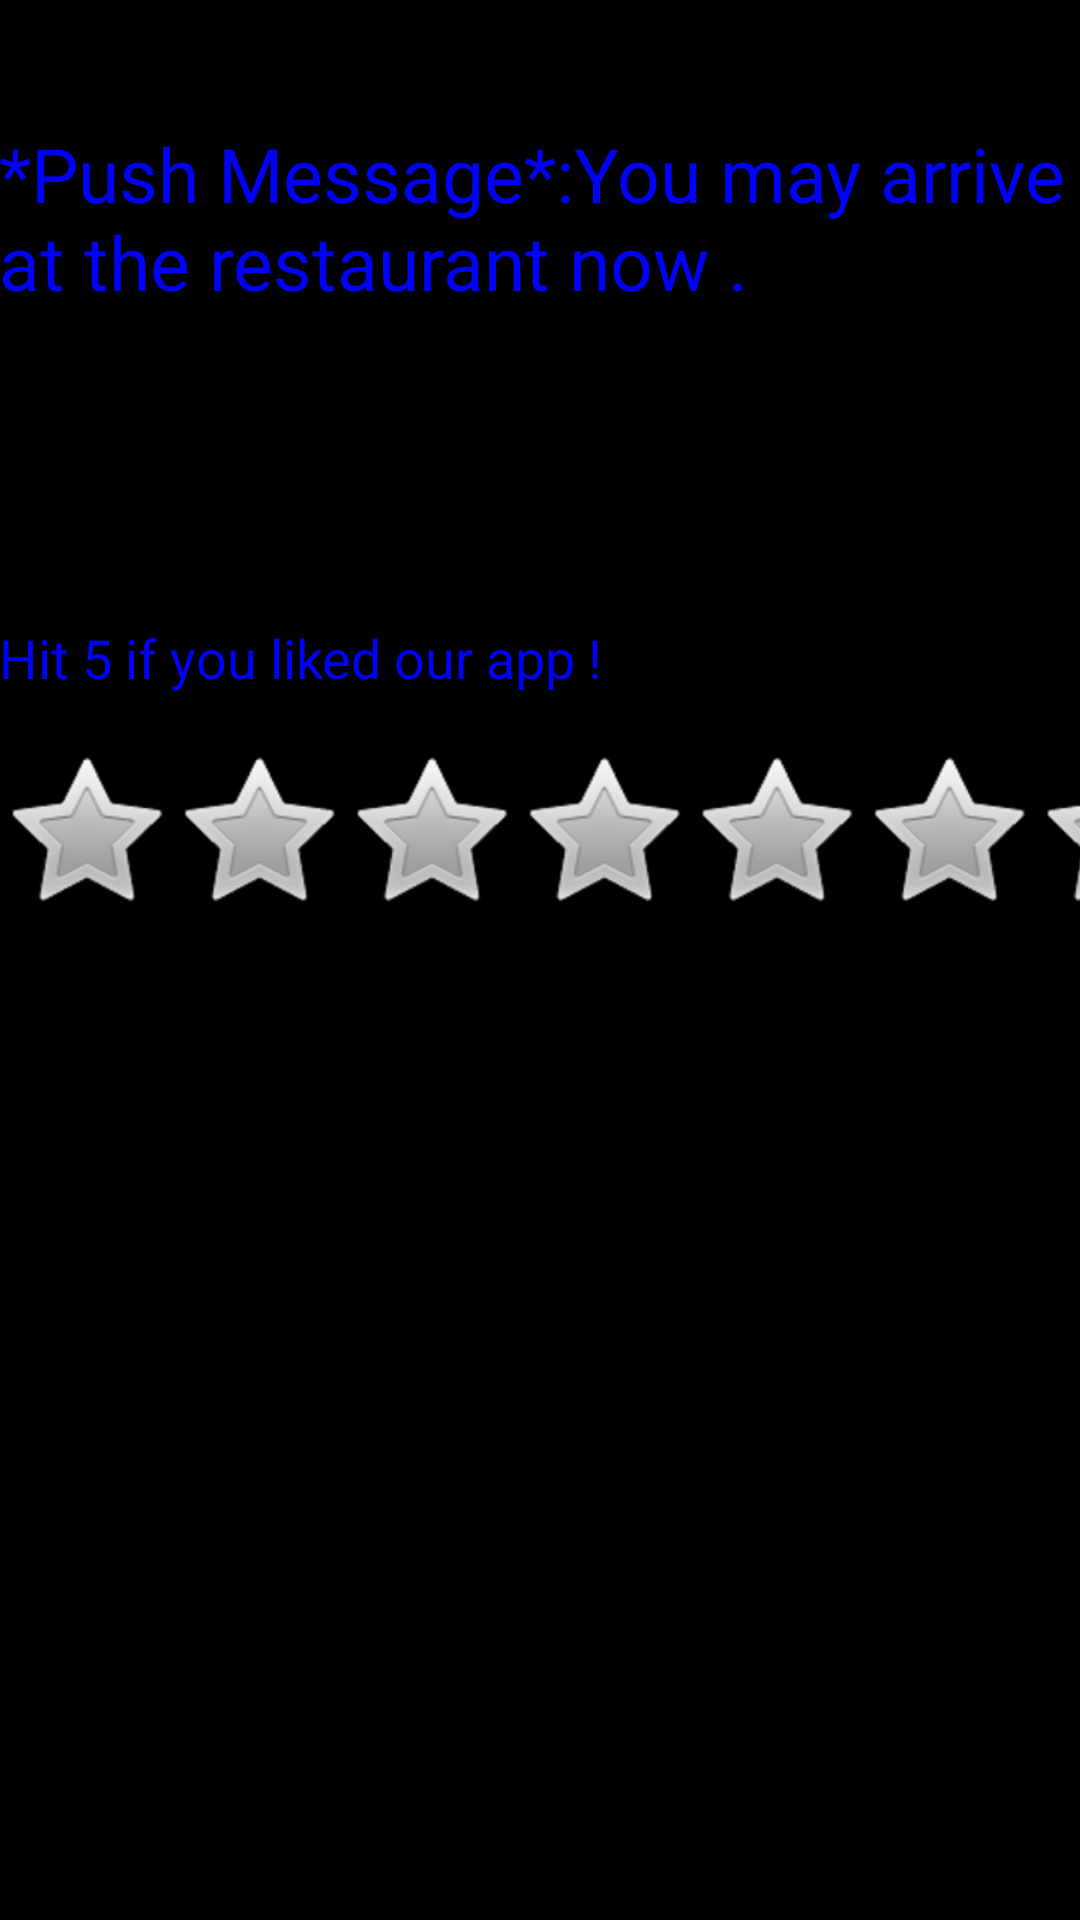

This screen was rendered from an Android layout file. Write that file and the resources it references.
<!-- AndroidManifest.xml: application theme AppTheme -->
<!-- res/layout/activity_m6.xml -->
<RelativeLayout xmlns:android="http://schemas.android.com/apk/res/android"
    xmlns:tools="http://schemas.android.com/tools"
    android:layout_width="match_parent"
    android:layout_height="match_parent"
    android:background="#000000"
    android:paddingBottom="@dimen/activity_vertical_margin"
    android:paddingLeft="@dimen/activity_horizontal_margin"
    android:paddingRight="@dimen/activity_horizontal_margin"
    android:paddingTop="@dimen/activity_vertical_margin"
    tools:context=".M6" >

    <TextView
        android:id="@+id/textView1"
        android:layout_width="wrap_content"
        android:layout_height="wrap_content"
        android:layout_alignParentTop="true"
        android:layout_centerHorizontal="true"
        android:layout_marginTop="41dp"
        android:text="@string/final_noti"
        android:textAppearance="?android:attr/textAppearanceMedium"
        android:textColor="@color/blue"
        android:textSize="25dp" />

    <RatingBar
        android:id="@+id/ratingBar1"
        android:layout_width="wrap_content"
        android:layout_height="wrap_content"
        android:layout_alignLeft="@+id/textView1"
        android:layout_alignRight="@+id/textView1"
        android:layout_below="@+id/textView2"
        android:layout_marginTop="18dp" />

    <TextView
        android:id="@+id/textView2"
        android:layout_width="wrap_content"
        android:layout_height="wrap_content"
        android:layout_alignLeft="@+id/ratingBar1"
        android:layout_below="@+id/textView1"
        android:layout_marginTop="103dp"
        android:text="@string/rateapp"
        android:textAppearance="?android:attr/textAppearanceMedium"
        android:textColor="@color/blue" />

</RelativeLayout>
<!-- resources referenced by this layout -->
<resources>
  <color name="blue">#0000ff</color>
  <string name="final_noti">*Push Message*:You may arrive at the restaurant now .</string>
  <string name="rateapp">Hit 5 if you liked our app !</string>
  <style name="AppTheme" parent="AppBaseTheme">
          
      </style>
  <style name="AppBaseTheme" parent="android:Theme.Light">
          
      </style>
</resources>
